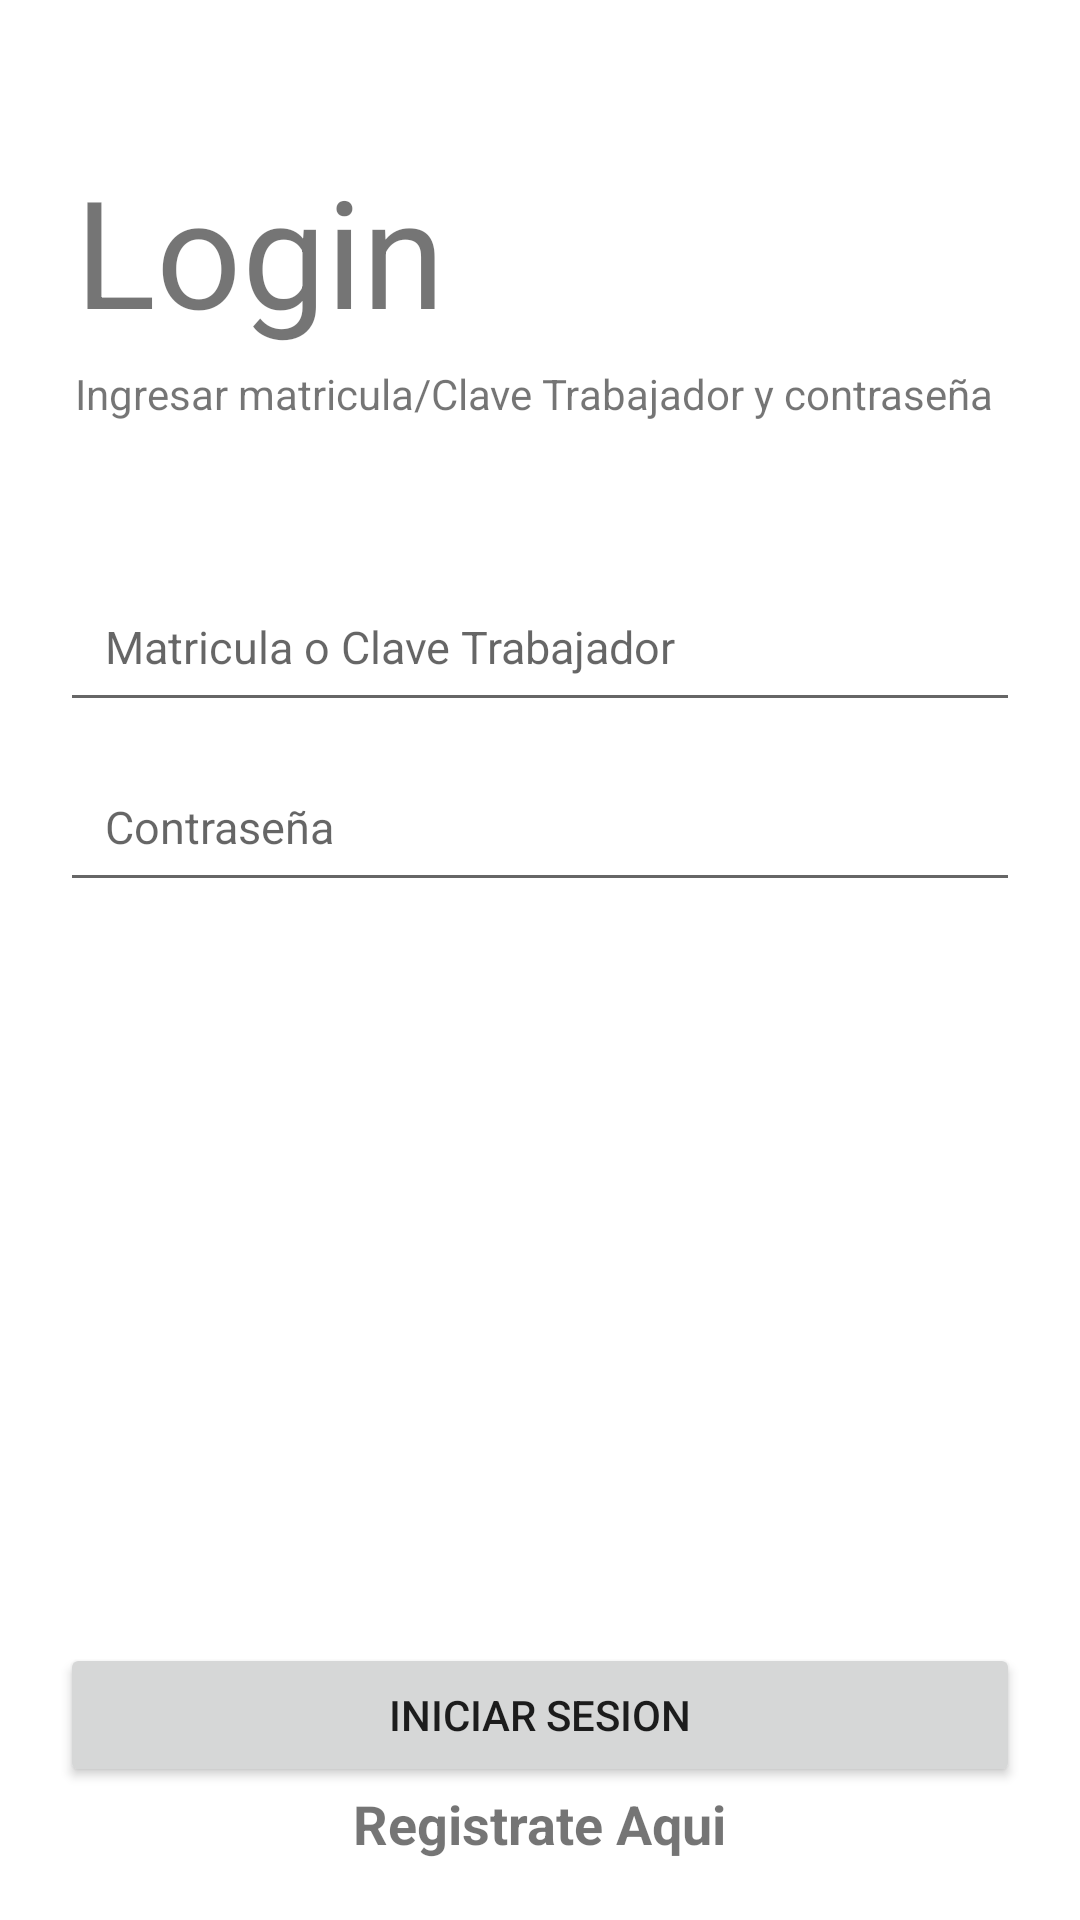

Android layout source for this screen:
<!-- AndroidManifest.xml: application theme Theme.AppCOFEI -->
<!-- res/layout/activity_gui_cu03_iniciar_sesion.xml -->
<?xml version="1.0" encoding="utf-8"?>
<androidx.coordinatorlayout.widget.CoordinatorLayout
    xmlns:android="http://schemas.android.com/apk/res/android"
    xmlns:tools="http://schemas.android.com/tools"
    xmlns:app="http://schemas.android.com/apk/res-auto"
    android:layout_width="match_parent"
    android:layout_height="match_parent"
    tools:context=".GUI.Activitys.GUI_CU_03_Iniciar_Sesion">

  <LinearLayout
      android:layout_width="match_parent"
      android:layout_height="match_parent"
      android:orientation="vertical">

    <TextView
        android:layout_width="wrap_content"
        android:layout_height="wrap_content"
        android:layout_marginLeft="25dp"
        android:layout_marginTop="50dp"
        android:text="Login"
        android:textSize="50sp" />

    <TextView
        android:layout_width="wrap_content"
        android:layout_height="wrap_content"
        android:layout_marginLeft="25dp"
        android:layout_marginTop="5dp"
        android:text="Ingresar matricula/Clave Trabajador y contraseña"
        android:textSize="14dp" />

    <EditText
        android:id="@+id/Activity_GUI_CU_03_Iniciar_Sesion_Matricula_EditText"
        android:layout_width="match_parent"
        android:layout_height="50dp"
        android:layout_marginLeft="20dp"
        android:layout_marginTop="50dp"
        android:layout_marginRight="20dp"
        android:hint="Matricula o Clave Trabajador"
        android:padding="15dp"
        android:textSize="15sp" />

    <EditText
        android:id="@+id/Activity_GUI_CU_03_Iniciar_Sesion_Contrasena_EditText"
        android:layout_width="match_parent"
        android:layout_height="50dp"
        android:layout_marginLeft="20dp"
        android:layout_marginTop="10dp"
        android:layout_marginRight="20dp"
        android:hint="Contraseña"
        android:inputType="textPassword"
        android:padding="15dp"
        android:textSize="15sp" />
  </LinearLayout>

  <LinearLayout
      android:layout_width = "match_parent"
      android:layout_height = "wrap_content"
      android:orientation = "vertical"
      android:layout_gravity="bottom"
      android:gravity="center">

    <Button
        android:id = "@+id/Activity_GUI_CU_03_Iniciar_Sesion_Login_Button"
        android:layout_width = "match_parent"
        android:layout_height = "wrap_content"
        android:layout_marginRight = "20dp"
        android:layout_marginLeft = "20dp"
        android:layout_marginTop = "200dp"
        android:text = "Iniciar Sesion" />

    <TextView
        android:id = "@+id/Activity_GUI_CU_03_Iniciar_Sesion_Registrate_TextView"
        android:layout_width = "wrap_content"
        android:layout_height = "wrap_content"
        android:text = "Registrate Aqui"
        android:textSize="18dp"
        android:textStyle="bold"
        android:layout_marginBottom = "20dp"/>

  </LinearLayout>

  </androidx.coordinatorlayout.widget.CoordinatorLayout>
<!-- resources referenced by this layout -->
<resources>
  <style name="Theme.AppCOFEI" parent="Theme.MaterialComponents.DayNight.DarkActionBar">
          
          <item name="colorPrimary">@color/green</item>
          <item name="colorPrimaryVariant">@color/lightGreen</item>
          <item name="colorOnPrimary">@color/white</item>
          
          <item name="colorSecondary">@color/teal_200</item>
          <item name="colorSecondaryVariant">@color/teal_700</item>
          <item name="colorOnSecondary">@color/black</item>
          
          <item name="android:statusBarColor" tools:targetApi="l">?attr/colorPrimaryVariant</item>
          
      </style>
  <color name="green">#43A047</color>
  <color name="lightGreen">#97D199</color>
  <color name="white">#FFFFFFFF</color>
  <color name="teal_200">#FF03DAC5</color>
  <color name="teal_700">#FF018786</color>
  <color name="black">#FF000000</color>
</resources>
